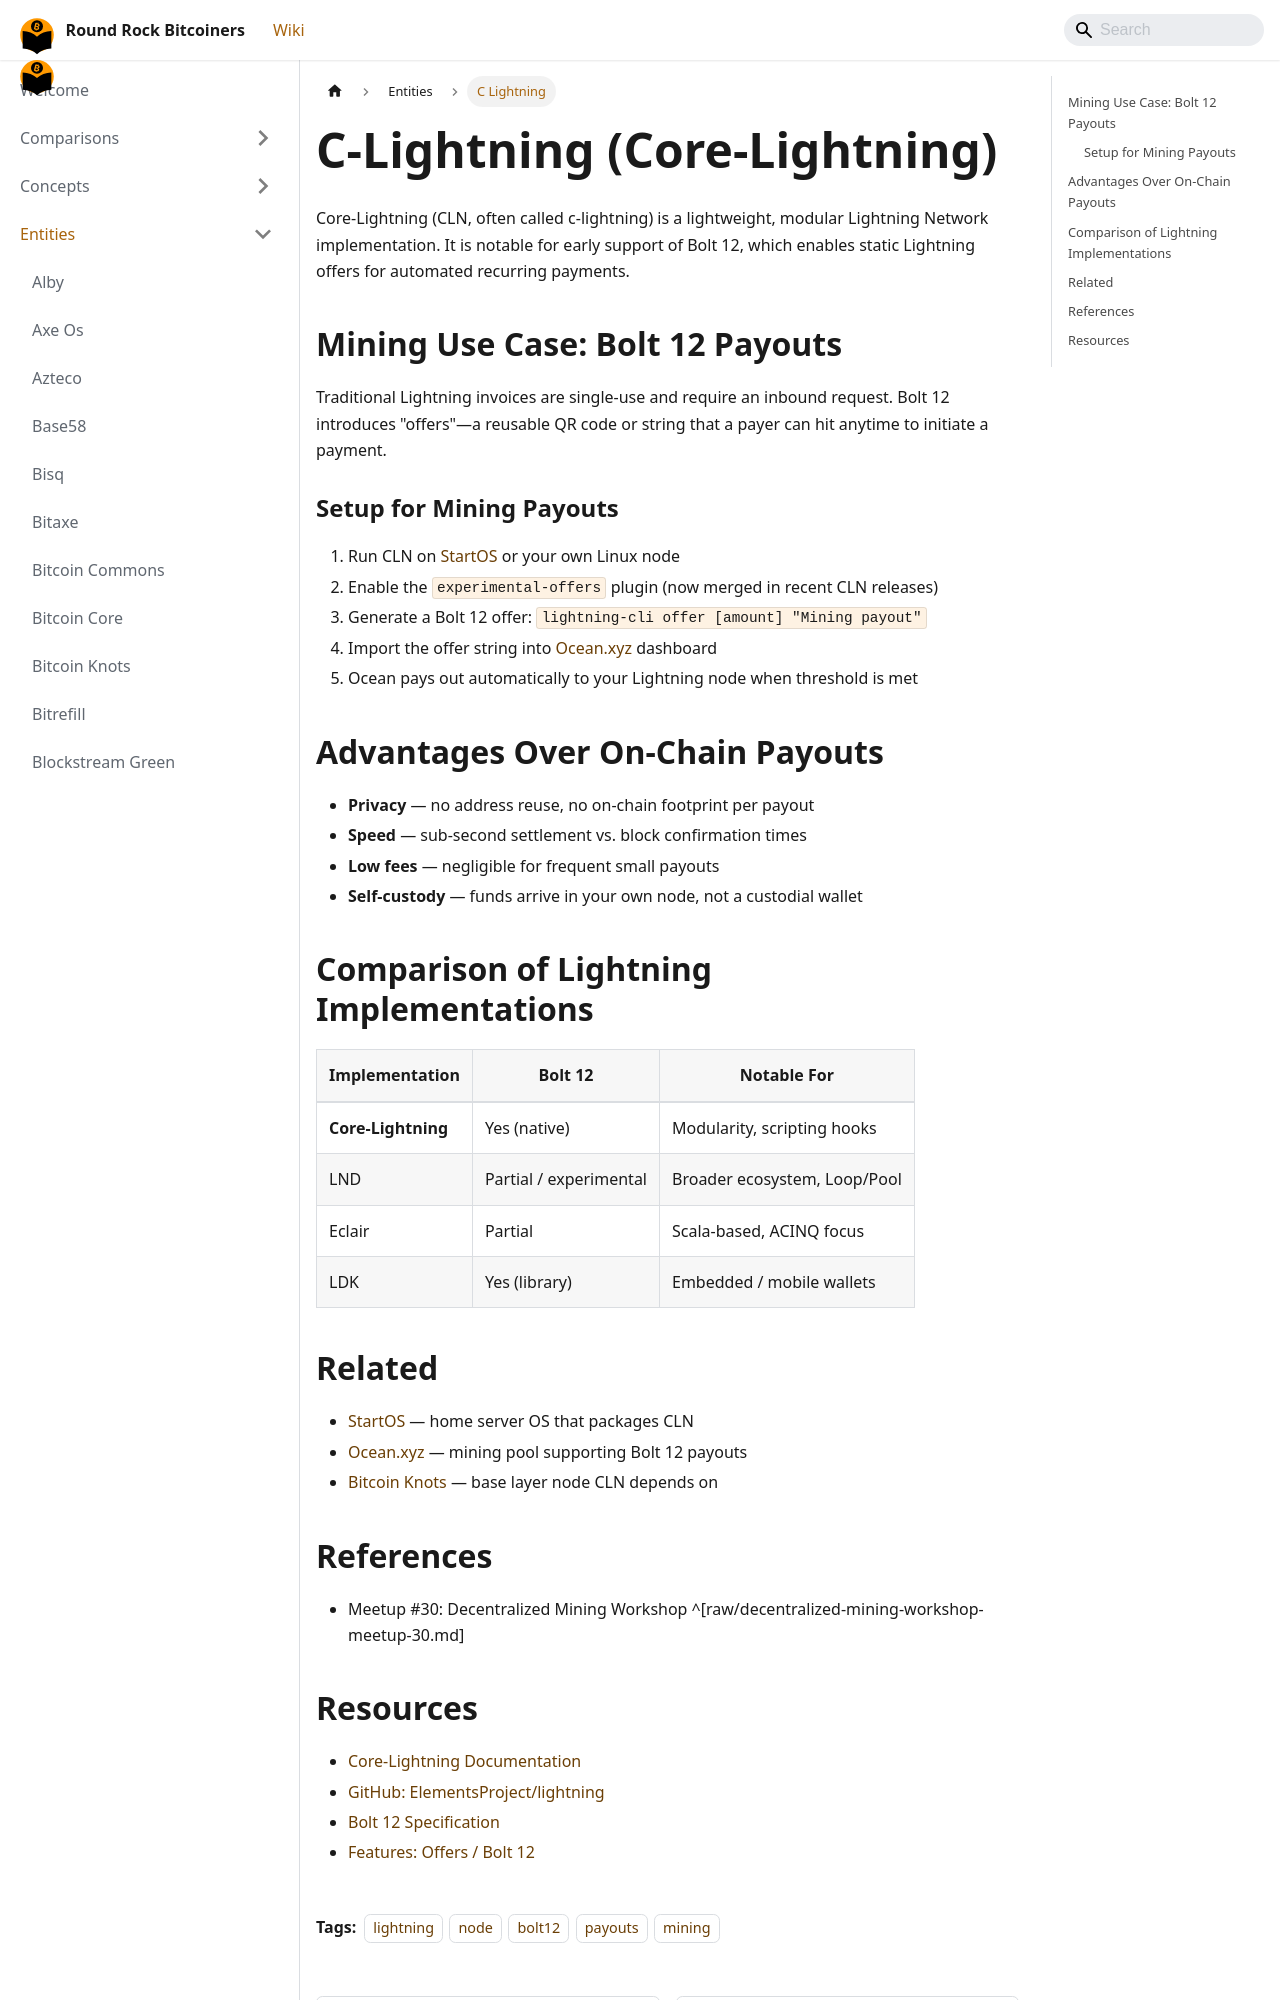

repository: jason-me/rrbtc-wiki · page: entities/c-lightning/index.html · generator: docusaurus

---
title: C-Lightning (Core-Lightning)
created: 2026-05-10
updated: 2026-06-02
type: entity
tags: [lightning, node, bolt12, payouts, mining]
sources: ['raw/decentralized-mining-workshop-meetup-30.md']
confidence: medium
contested: false
---

# C-Lightning (Core-Lightning)

Core-Lightning (CLN, often called c-lightning) is a lightweight, modular Lightning Network implementation. It is notable for early support of Bolt 12, which enables static Lightning offers for automated recurring payments.

## Mining Use Case: Bolt 12 Payouts
Traditional Lightning invoices are single-use and require an inbound request. Bolt 12 introduces "offers"—a reusable QR code or string that a payer can hit anytime to initiate a payment.

### Setup for Mining Payouts
1. Run CLN on [StartOS](/entities/start-os) or your own Linux node
2. Enable the `experimental-offers` plugin (now merged in recent CLN releases)
3. Generate a Bolt 12 offer: `lightning-cli offer [amount] "Mining payout"`
4. Import the offer string into [Ocean.xyz](/entities/ocean-xyz) dashboard
5. Ocean pays out automatically to your Lightning node when threshold is met

## Advantages Over On-Chain Payouts
- **Privacy** — no address reuse, no on-chain footprint per payout
- **Speed** — sub-second settlement vs. block confirmation times
- **Low fees** — negligible for frequent small payouts
- **Self-custody** — funds arrive in your own node, not a custodial wallet

## Comparison of Lightning Implementations
| Implementation | Bolt 12 | Notable For |
|----------------|---------|-------------|
| **Core-Lightning** | Yes (native) | Modularity, scripting hooks |
| LND | Partial / experimental | Broader ecosystem, Loop/Pool |
| Eclair | Partial | Scala-based, ACINQ focus |
| LDK | Yes (library) | Embedded / mobile wallets |

## Related
- [StartOS](/entities/start-os) — home server OS that packages CLN
- [Ocean.xyz](/entities/ocean-xyz) — mining pool supporting Bolt 12 payouts
- [Bitcoin Knots](/entities/bitcoin-knots) — base layer node CLN depends on

## References
- Meetup #30: Decentralized Mining Workshop ^[raw/decentralized-mining-workshop-meetup-30.md]
